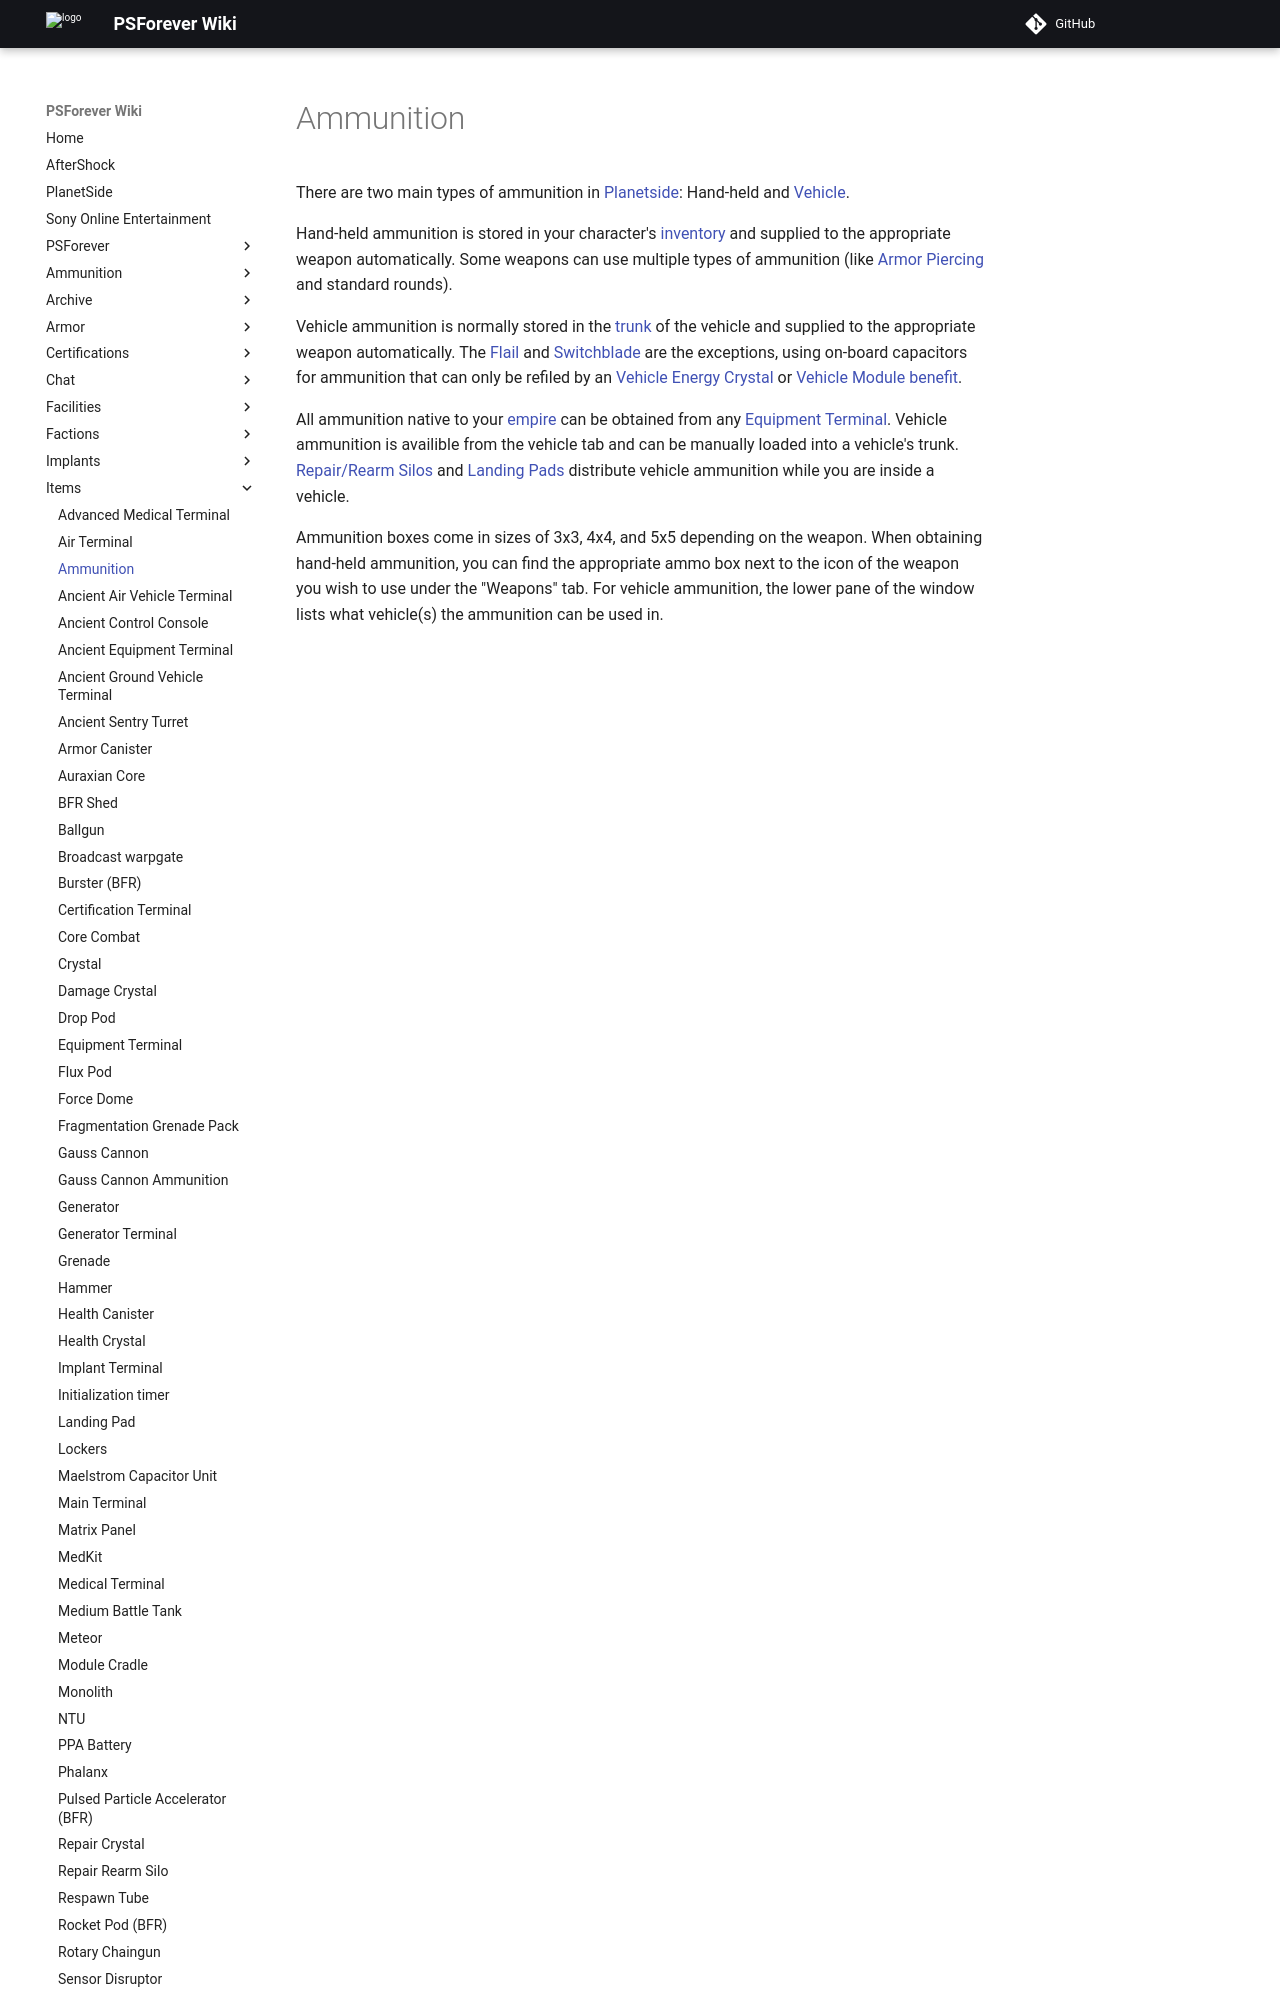

repository: psforever/wiki · page: items/Ammunition/index.html · generator: mkdocs

# Ammunition

There are two main types of ammunition in [Planetside](../PlanetSide.md):
Hand-held and [Vehicle](../vehicles/index.md).

Hand-held ammunition is stored in your character's
[inventory](../terminology/Inventory.md) and supplied to the appropriate weapon
automatically. Some weapons can use multiple types of ammunition (like
[Armor Piercing](../terminology/Armor_Piercing.md) and standard rounds).

Vehicle ammunition is normally stored in the [trunk](../terminology/Trunk.md) of
the vehicle and supplied to the appropriate weapon automatically. The
[Flail](../vehicles/Flail.md) and [Switchblade](Switchblade.md) are the
exceptions, using on-board capacitors for ammunition that can only be refiled by
an [Vehicle Energy Crystal](../terminology/Vehicle_Energy_Crystal.md) or
[Vehicle Module](../modules/Vehicle_Module.md) [benefit](../modules/Module_benefit.md).
